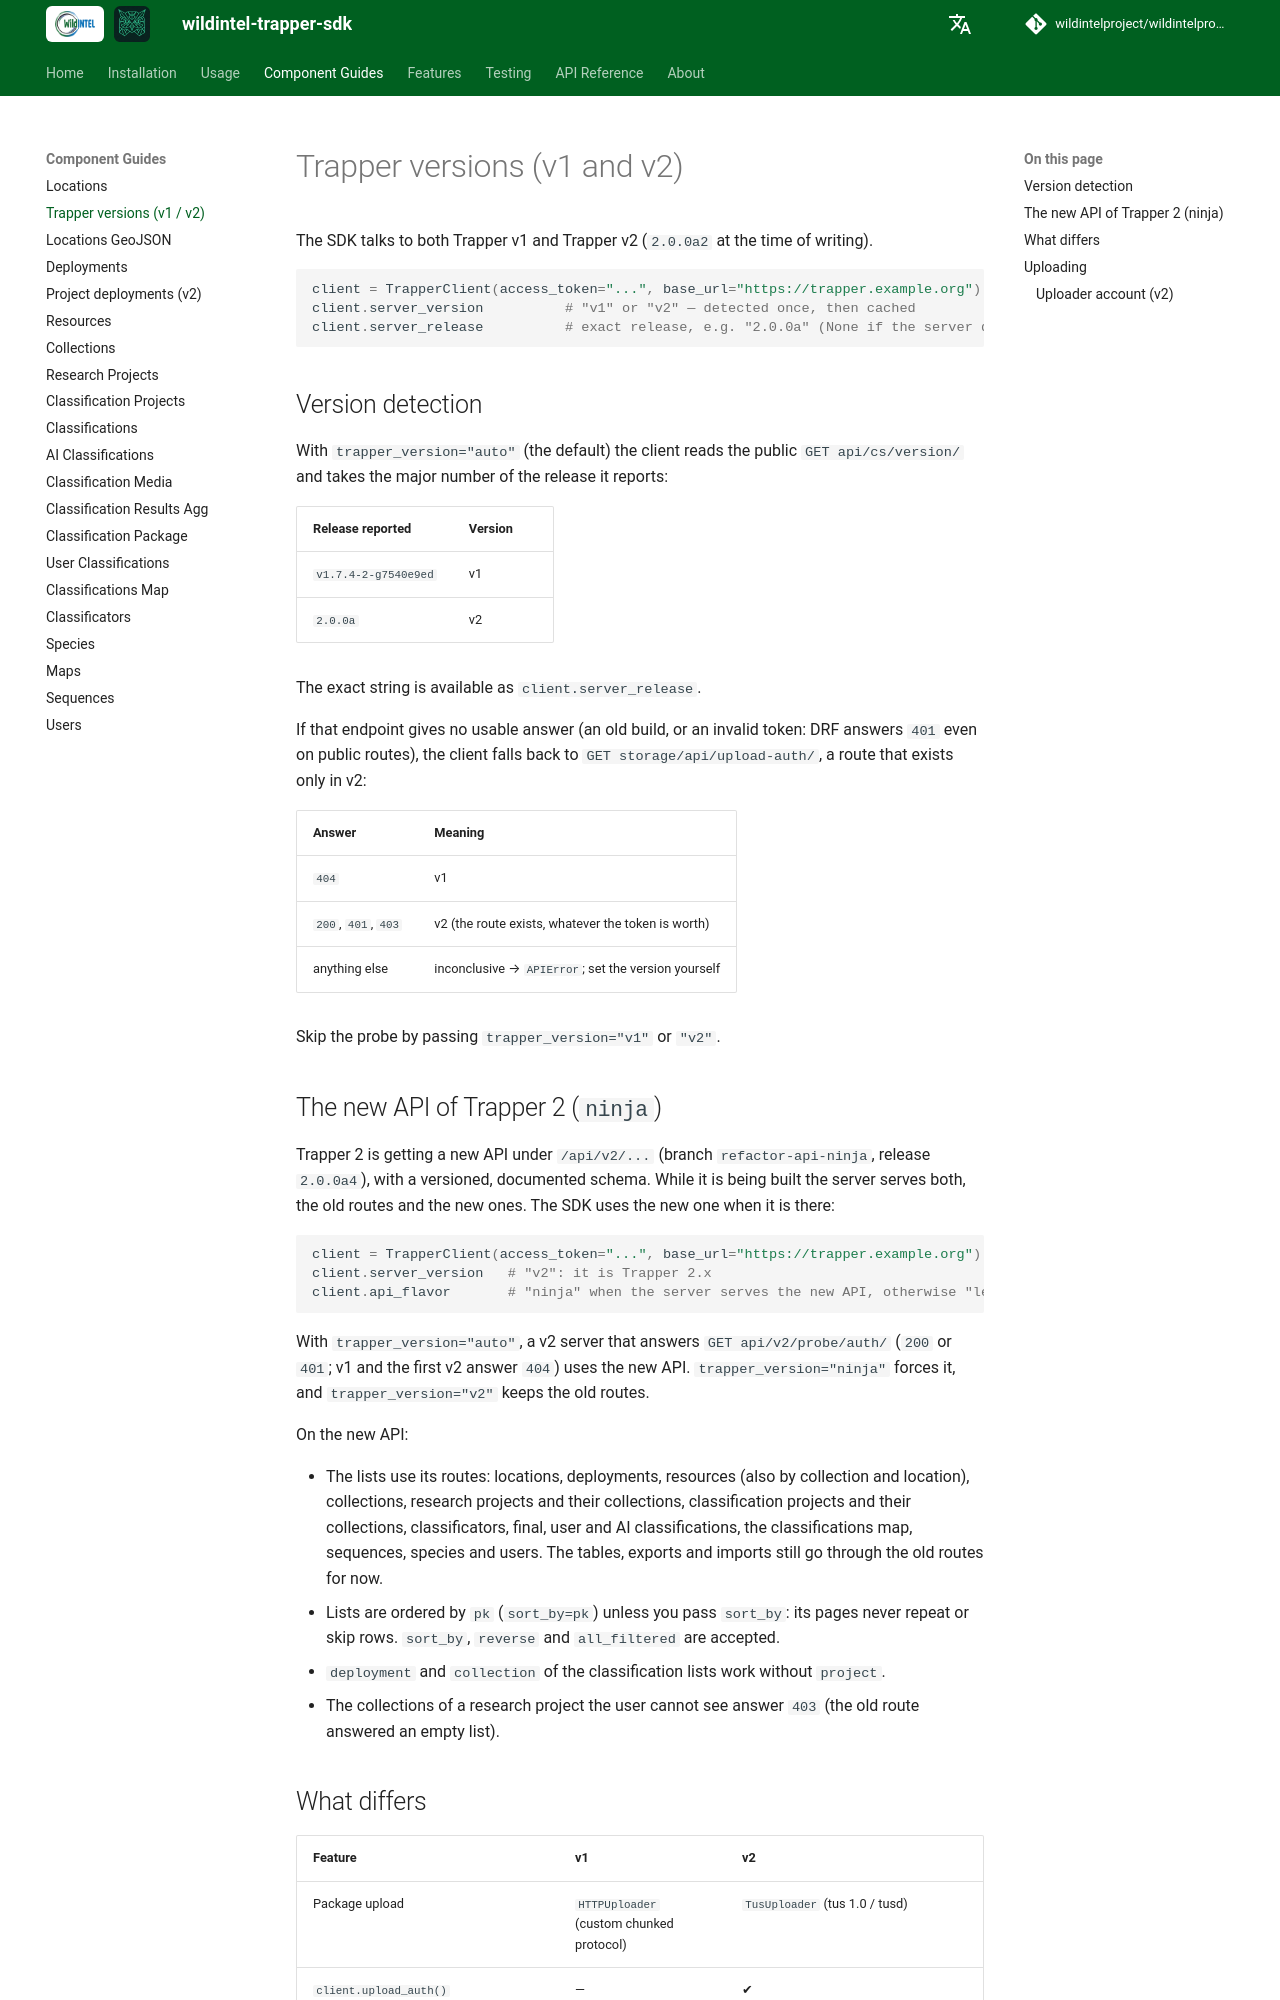

repository: wildintelproject/wildintelproject-trapper-sdk · page: guide/versions/index.html · generator: mkdocs

# Trapper versions (v1 and v2)

The SDK talks to both Trapper v1 and Trapper v2 (`2.0.0a2` at the time of writing).

```python
client = TrapperClient(access_token="...", base_url="https://trapper.example.org")
client.server_version          # "v1" or "v2" — detected once, then cached
client.server_release          # exact release, e.g. "2.0.0a" (None if the server does not report it)
```

## Version detection

With `trapper_version="auto"` (the default) the client reads the public `GET api/cs/version/`
and takes the major number of the release it reports:

| Release reported | Version |
|---|---|
| `v1.7.4-2-g7540e9ed` | v1 |
| `2.0.0a` | v2 |

The exact string is available as `client.server_release`.

If that endpoint gives no usable answer (an old build, or an invalid token: DRF answers `401` even on
public routes), the client falls back to `GET storage/api/upload-auth/`, a route that exists only in v2:

| Answer | Meaning |
|---|---|
| `404` | v1 |
| `200`, `401`, `403` | v2 (the route exists, whatever the token is worth) |
| anything else | inconclusive → `APIError`; set the version yourself |

Skip the probe by passing `trapper_version="v1"` or `"v2"`.

## The new API of Trapper 2 (`ninja`)

Trapper 2 is getting a new API under `/api/v2/...` (branch `refactor-api-ninja`, release `2.0.0a4`), with a versioned,
documented schema. While it is being built the server serves both, the old routes and the new ones. The SDK uses the
new one when it is there:

```python
client = TrapperClient(access_token="...", base_url="https://trapper.example.org")
client.server_version   # "v2": it is Trapper 2.x
client.api_flavor       # "ninja" when the server serves the new API, otherwise "legacy"
```

With `trapper_version="auto"`, a v2 server that answers `GET api/v2/probe/auth/` (`200` or `401`; v1 and the first v2
answer `404`) uses the new API. `trapper_version="ninja"` forces it, and `trapper_version="v2"` keeps the old routes.

On the new API:

- The lists use its routes: locations, deployments, resources (also by collection and location), collections,
  research projects and their collections, classification projects and their collections, classificators, final,
  user and AI classifications, the classifications map, sequences, species and users. The tables, exports and
  imports still go through the old routes for now.
- Lists are ordered by `pk` (`sort_by=pk`) unless you pass `sort_by`: its pages never repeat or skip rows. `sort_by`,
  `reverse` and `all_filtered` are accepted.
- `deployment` and `collection` of the classification lists work without `project`.
- The collections of a research project the user cannot see answer `403` (the old route answered an empty list).
